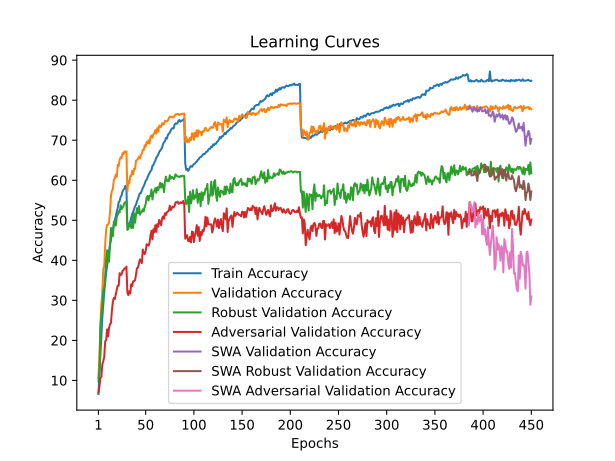

The table this chart was drawn from, first rows:
train_accuracy; train_loss; valid_accuracy; valid_loss; valid_accuracy_robust; valid_accuracy_adversarial; valid_accuracy_swa; valid_accuracy_robust_swa; valid_accuracy_adversarial_swa
6,6080; 4,2658; 10,6400; 3,9663; 9,8241; 6,9700; 10,6400; 9,8241; 6,9700
11,4660; 3,9868; 15,5900; 3,9268; 12,7310; 8,4600; 15,5900; 12,7310; 8,4600
16,6060; 3,7425; 23,7800; 3,4406; 23,2310; 10,5900; 23,7800; 23,2310; 10,5900
21,8780; 3,5234; 28,8800; 3,2641; 26,4586; 10,8100; 28,8800; 26,4586; 10,8100
25,6100; 3,3568; 31,7600; 3,1796; 28,8379; 13,9800; 31,7600; 28,8379; 13,9800
28,8900; 3,2202; 37,8600; 2,9019; 32,4759; 14,8000; 37,8600; 32,4759; 14,8000
32,0060; 3,0959; 38,5500; 2,8994; 33,1379; 15,8800; 38,5500; 33,1379; 15,8800
34,5820; 3,0018; 44,0000; 2,6933; 36,3241; 19,7500; 44,0000; 36,3241; 19,7500
36,8940; 2,9143; 47,7100; 2,5403; 40,2655; 20,1000; 47,7100; 40,2655; 20,1000
38,5720; 2,8470; 48,8400; 2,5028; 42,4966; 22,7600; 48,8400; 42,4966; 22,7600
40,7240; 2,7875; 48,9300; 2,4974; 39,6000; 20,9800; 48,9300; 39,6000; 20,9800
42,4760; 2,7175; 49,4900; 2,5068; 39,6897; 23,0800; 49,4900; 39,6897; 23,0800
43,9680; 2,6654; 52,0700; 2,4226; 43,6621; 24,0300; 52,0700; 43,6621; 24,0300
45,0680; 2,6211; 56,1700; 2,2554; 48,0862; 24,3600; 56,1700; 48,0862; 24,3600
46,8080; 2,5632; 57,4100; 2,2362; 47,0448; 27,5400; 57,4100; 47,0448; 27,5400
47,5520; 2,5281; 57,8700; 2,2528; 46,0310; 29,7000; 57,8700; 46,0310; 29,7000
48,9220; 2,4822; 60,1300; 2,2044; 49,6483; 30,6200; 60,1300; 49,6483; 30,6200
49,8940; 2,4455; 60,4300; 2,1653; 49,6172; 30,3300; 60,4300; 49,6172; 30,3300
50,9860; 2,4062; 61,4500; 2,1355; 48,6966; 31,5900; 61,4500; 48,6966; 31,5900
52,1640; 2,3735; 60,8300; 2,1528; 50,8207; 32,6800; 60,8300; 50,8207; 32,6800
53,0900; 2,3399; 63,8200; 2,0659; 51,4000; 33,6900; 63,8200; 51,4000; 33,6900
54,4620; 2,3097; 63,5800; 2,0592; 52,2759; 33,6600; 63,5800; 52,2759; 33,6600
54,8280; 2,2814; 65,1600; 2,0336; 51,9483; 36,7900; 65,1600; 51,9483; 36,7900
55,7920; 2,2500; 65,7500; 2,0058; 53,7276; 36,3000; 65,7500; 53,7276; 36,3000
56,1980; 2,2413; 65,5500; 2,0280; 52,8103; 36,5000; 65,5500; 52,8103; 36,5000
57,2660; 2,2047; 66,7900; 1,9870; 53,0966; 37,3600; 66,7900; 53,0966; 37,3600
57,6400; 2,1920; 66,5100; 1,9846; 53,6586; 37,5600; 66,5100; 53,6586; 37,5600
57,8640; 2,1868; 67,2200; 1,9836; 54,3552; 37,9600; 67,2200; 54,3552; 37,9600
58,6240; 2,1605; 67,0000; 1,9740; 54,5241; 37,9600; 67,0000; 54,5241; 37,9600
58,2800; 2,1672; 67,1700; 1,9779; 54,4724; 38,4400; 67,1700; 54,4724; 38,4400
48,9720; 2,4913; 57,2800; 2,3606; 47,6069; 31,9800; 57,2800; 47,6069; 31,9800
48,6840; 2,4996; 59,7700; 2,2783; 47,8379; 31,3000; 59,7700; 47,8379; 31,3000
49,1220; 2,4792; 59,2700; 2,2405; 48,9138; 32,3100; 59,2700; 48,9138; 32,3100
49,6040; 2,4629; 61,0500; 2,1512; 48,8655; 31,7100; 61,0500; 48,8655; 31,7100
50,7260; 2,4258; 61,0600; 2,1864; 48,0655; 34,0300; 61,0600; 48,0655; 34,0300
51,4980; 2,4026; 62,3800; 2,1447; 51,0621; 33,5800; 62,3800; 51,0621; 33,5800
52,0840; 2,3752; 61,4800; 2,1747; 48,0966; 34,7700; 61,4800; 48,0966; 34,7700
52,7700; 2,3564; 62,8800; 2,1293; 51,7310; 34,8000; 62,8800; 51,7310; 34,8000
53,5220; 2,3247; 62,8200; 2,1272; 49,3897; 35,0300; 62,8200; 49,3897; 35,0300
53,9360; 2,3088; 64,9100; 2,0678; 51,3931; 36,4800; 64,9100; 51,3931; 36,4800
54,7780; 2,2874; 65,0500; 2,0678; 53,0310; 38,0600; 65,0500; 53,0310; 38,0600
55,3380; 2,2663; 65,3300; 2,0683; 51,7724; 38,2000; 65,3300; 51,7724; 38,2000
56,1460; 2,2339; 65,8800; 2,0035; 53,5793; 39,2000; 65,8800; 53,5793; 39,2000
56,7400; 2,2202; 65,4400; 2,0537; 51,4069; 40,2300; 65,4400; 51,4069; 40,2300
56,8020; 2,2169; 66,3200; 2,0139; 51,9000; 39,7800; 66,3200; 51,9000; 39,7800
57,4300; 2,1893; 66,6700; 1,9773; 52,1138; 39,3000; 66,6700; 52,1138; 39,3000
58,1180; 2,1712; 67,5900; 2,0054; 52,7379; 42,6900; 67,5900; 52,7379; 42,6900
58,5700; 2,1591; 67,5500; 1,9954; 52,2276; 41,7400; 67,5500; 52,2276; 41,7400
59,1300; 2,1420; 68,7300; 1,9234; 53,3966; 41,5700; 68,7300; 53,3966; 41,5700
59,8780; 2,1180; 68,3900; 1,9340; 54,0345; 42,3700; 68,3900; 54,0345; 42,3700
60,1400; 2,1058; 69,5600; 1,9103; 55,7034; 44,0200; 69,5600; 55,7034; 44,0200
60,7640; 2,0850; 69,2000; 1,9364; 56,0793; 43,8900; 69,2000; 56,0793; 43,8900
61,3500; 2,0614; 69,9700; 1,9083; 54,9517; 43,6600; 69,9700; 54,9517; 43,6600
61,8060; 2,0499; 69,1700; 1,8912; 56,1207; 44,3800; 69,1700; 56,1207; 44,3800
62,2860; 2,0372; 70,8300; 1,9051; 56,0414; 46,2500; 70,8300; 56,0414; 46,2500
62,4860; 2,0200; 71,1800; 1,9145; 57,6897; 47,3900; 71,1800; 57,6897; 47,3900
63,6120; 1,9953; 70,6500; 1,8612; 55,1966; 45,2100; 70,6500; 55,1966; 45,2100
63,8060; 1,9868; 71,5000; 1,8429; 56,8655; 47,7800; 71,5000; 56,8655; 47,7800
64,4560; 1,9668; 71,7200; 1,8489; 57,3483; 47,0700; 71,7200; 57,3483; 47,0700
64,8960; 1,9509; 72,5300; 1,8517; 58,0517; 48,7700; 72,5300; 58,0517; 48,7700
... 390 more rows
